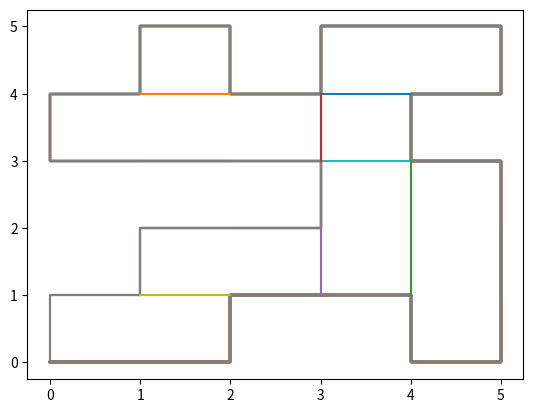

Write the Python code that produced this figure. (Note: this script raises an exception after producing the figure.)
#!/usr/bin/env python
# coding: utf-8

# In[170]:


import pandas as pd
import numpy as np
from random import randint,random,sample
import matplotlib.pyplot as plt
import copy

#macros

#print('hiii')
up = 0
right = 1
down = 2
left = 3
convex = 0
concave = 1
graph = 0
edge = 1
first = 1
second = 2


# In[171]:


def get_plot(array,type_):
    if type_ == graph:
        x = np.empty(0)
        y = np.empty(0)
        for i in range(len(array)):
            x,y = np.append(x,array[i][0]),np.append(y,array[i][1])
            plt.plot(x,y)
            
    elif type_ == edge:
        count = 0
        x = np.empty(0)
        y = np.empty(0)
        for elem in array:
            x,y = np.append(x,elem[0]),np.append(y,elem[1])
            count+=1
            if count == 2:
                plt.plot(x,y)
                x = np.empty(0)
                y = np.empty(0)
                count = 0
        
    


# In[172]:


def plot_show():
    plt.figure(figsize = (5,5))
    plt.show()


# In[173]:


def get_coordinates(vertices,boundry_check,action,lim_x,lim_y,edge_length):

    cur_x = vertices[-1][0]
    cur_y = vertices[-1][1]

    boundry = np.array([0,0,0,0])

    if(cur_x == lim_x):
        boundry[right] = 1
        boundry_check[right] = 1
    if(cur_x == 0):
        boundry[left] = 1
        boundry_check[left] = 1
    if(cur_y == lim_y):
        boundry[up] = 1
        boundry_check[up] = 1
    if(cur_y == 0):
        boundry[down] = 1
        boundry_check[down] = 1

    arr =  (boundry_check == 1)
    boundry_condition = True

    for value in arr:
        if value == False:
            boundry_condition = False

    if action == up:
        next_x = cur_x 
        next_y = cur_y+1
        collision = False
        for i in range(len(vertices)-1):
            if vertices[i+1][0] == next_x and vertices[i+1][1] == next_y:
                collision=True

        if(boundry[up] == True):
            return False,edge_length,vertices

        elif(next_x == vertices[0][0] and next_y == vertices[0][1] and edge_length >= 10 ):

            vertices = np.append(vertices,[[next_x,next_y]],axis=0)
            edge_length+=1

            return True,edge_length,vertices

        elif collision:
            return False,edge_length,vertices

        else:
            vertices = np.append(vertices,[[next_x,next_y]],axis=0)
            updated_edge_len = edge_length+1

            trial = 0
            flag = True
            actions = [0,1,2,3]
            while flag:
                trial +=1
                actions = [0,1,2,3]
                choose_action = sample(actions,1)
                actions = list(np.delete(actions, np.where(np.array(actions) == choose_action[0])))
                fact_vect_temp,edge_len_temp,temp_vertices = get_coordinates(vertices,boundry_check, choose_action[0], lim_x,lim_y,updated_edge_len)

                if fact_vect_temp == True:
                    indexes = np.unique(temp_vertices[1:],axis=0, return_index=True)[1]
                    unique_vertices = [temp_vertices[1:][index] for index in sorted(indexes)]
                    if np.array_equal(unique_vertices,temp_vertices[1:]):
                        return True,edge_len_temp,temp_vertices
                if trial == 4:
                    return False,edge_length,vertices
                else:
                    flag = True

    elif action == right:
        next_x = cur_x+1 
        next_y = cur_y

        collision = False
        for i in range(len(vertices)-1):
            if vertices[i+1][0] == next_x and vertices[i+1][1] == next_y:
                collision=True

        if(boundry[right] == True):

            return False,edge_length,vertices

        elif(next_x == vertices[0][0] and next_y == vertices[0][1] and edge_length >= 10  ):

            vertices = np.append(vertices,[[next_x,next_y]],axis=0)
            edge_length+=1

            return True,edge_length,vertices

        elif(collision):
            return False,edge_length,vertices

        else:
            vertices = np.append(vertices,[[next_x,next_y]],axis=0)
            updated_edge_len = edge_length+1

            trial = 0
            flag = True
            actions = [0,1,2,3]
            while flag:
                trial +=1
                actions = [0,1,2,3]
                choose_action = sample(actions,1)
                actions = list(np.delete(actions, np.where(np.array(actions) == choose_action[0])))
                fact_vect_temp,edge_len_temp,temp_vertices = get_coordinates(vertices,boundry_check, choose_action[0], lim_x,lim_y,updated_edge_len)

                if fact_vect_temp == True:
                    indexes = np.unique(temp_vertices[1:],axis=0, return_index=True)[1]
                    unique_vertices = [temp_vertices[1:][index] for index in sorted(indexes)]
                    if np.array_equal(unique_vertices,temp_vertices[1:]):
                        return True,edge_len_temp,temp_vertices
                if trial == 4:
                    return False,edge_length,vertices
                else:
                    flag = True

    elif action == down:
        next_x = cur_x 
        next_y = cur_y-1
        collision = False
        for i in range(len(vertices)-1):
            if vertices[i+1][0] == next_x and vertices[i+1][1] == next_y:
                collision=True

        if(boundry[down] == True):
            return False,edge_length,vertices

        elif(next_x == vertices[0][0] and next_y == vertices[0][1] and edge_length >= 10 ):

            vertices = np.append(vertices,[[next_x,next_y]],axis=0)
            edge_length+=1

            return True,edge_length,vertices

        elif(collision):
            return False,edge_length,vertices

        else:
            vertices = np.append(vertices,[[next_x,next_y]],axis=0)
            updated_edge_len=edge_length+1                  

            trial = 0
            flag = True
            actions = [0,1,2,3]
            while flag:
                trial +=1
                
                choose_action = sample(actions,1)
                actions = list(np.delete(actions, np.where(np.array(actions) == choose_action[0])))
                fact_vect_temp,edge_len_temp,temp_vertices = get_coordinates(vertices,boundry_check, choose_action[0], lim_x,lim_y,updated_edge_len)

                if fact_vect_temp == True:
                    indexes = np.unique(temp_vertices[1:],axis=0, return_index=True)[1]
                    unique_vertices = [temp_vertices[1:][index] for index in sorted(indexes)]
                    if np.array_equal(unique_vertices,temp_vertices[1:]):
                        return True,edge_len_temp,temp_vertices
                if trial == 4:
                    return False,edge_length,vertices
                else:
                    flag = True

    elif action == left:
        next_x = cur_x-1 
        next_y = cur_y
        collision = False
        for i in range(len(vertices)-1):
            if vertices[i+1][0] == next_x and vertices[i+1][1] == next_y:
                collision=True

        if(boundry[left] == True):
            return False,edge_length,vertices

        elif(next_x == vertices[0][0] and next_y == vertices[0][1] and edge_length >= 10 ):

            vertices = np.append(vertices,[[next_x,next_y]],axis=0)
            edge_length+=1

            return True,edge_length,vertices

        elif(collision):
            return False,edge_length,vertices

        else:
            vertices_ = np.append(vertices,[[next_x,next_y]],axis=0)
            updated_edge_len=edge_length+1                 

            trial = 0
            flag = True
            actions = [0,1,2,3]
            while flag:
                trial +=1
                
                choose_action = sample(actions,1)
                actions = list(np.delete(actions, np.where(np.array(actions) == choose_action[0])))
                fact_vect_temp,edge_len_temp,temp_vertices = get_coordinates(vertices_,boundry_check, choose_action[0], lim_x,lim_y,updated_edge_len)

                if fact_vect_temp == True:
                    indexes = np.unique(temp_vertices[1:],axis=0, return_index=True)[1]
                    unique_vertices = [temp_vertices[1:][index] for index in sorted(indexes)]
                    if np.array_equal(unique_vertices,temp_vertices[1:]):
                        return True,edge_len_temp,temp_vertices
                if trial == 4:
                    return False,edge_length,vertices
                else:
                    flag = True

def gen_rectilinear_polygon(lim_x,lim_y):
    if not type(lim_x) is int:
        raise TypeError("X should be integer")
    elif not type(lim_y) is int:
        raise TypeError("Y should be integer")
    elif (lim_x) <= 0 :
        raise Exception("X should be positive integer")
    elif (lim_y) <= 0 :
        raise Exception("Y should be positive integer")
    else:

        boundry = np.array([0,0,0,0])   #up,right,down,left


        first_x = randint(0,lim_x-1)
        first_y = 0

        vertices = np.array([[first_x,first_y]])

        junk_1,junk_2,coordinates = get_coordinates(vertices,boundry,right,lim_x,lim_y,0)

        get_plot(coordinates,graph)

        return coordinates
    


# In[174]:


class decomposition:
    
    def __init__(self):
        self.main_arr = [[0,0]]
    
    def get_decomposed_graph(self,array):
        
        self.main_arr = copy.copy(array)
        #print(array)
        
        array = self.get_corner_points(array)
        #print(array)
        
        #get_plot(array)

        H,V = self.get_bipartite(array[::],self.main_arr)

        #H,V = self.get_absolute_bipartite(H,V)
        
        remaining_edges = self.get_remaining_edge(array,self.main_arr,H,V)
        # print(H,V,remaining_edges)
        
        remaining_edges = [edge.tolist() for edge in remaining_edges]

        get_plot(array,graph)
        get_plot(H,edge)
        get_plot(V,edge)
        get_plot(remaining_edges,edge)
        plot_show()
        
        for edges in remaining_edges:
            V.append(edges)

        return array.tolist(),H,V,remaining_edges

    def get_corner_points(self,array):
        
        x = np.empty(0)
        y= np.empty(0)
        for i in range(len(array)):
            x,y = np.append(x,array[i][0]),np.append(y,array[i][1])

        deletion_count = 0
        for i in range(len(x) - 2):
            j = i - deletion_count

            pre_x = x[i]
            recent_x = x[i+1]
            xi = x[i+2]
            pre_y = y[i]
            recent_y = y[i+1]
            yi = y[i+2]
            flag = True
            if pre_x == recent_x == xi:
                flag = False
                array = np.delete(array,j+1,axis=0)
                deletion_count += 1
            if (pre_y == recent_y == yi) and flag:
                flag = True
                array = np.delete(array,j+1,axis=0)
                deletion_count += 1
                
        return array
    
    def get_bipartite(self,coordinates,main_arr):
        H_of_G = [[0,0]]
        V_of_G = [[0,0]] 

        action = [0,0,0,0]

        angles = self.get_angle(coordinates)
        coordinates_less_1 = coordinates[:-1]
        coordinates_less_1_len = len(coordinates_less_1)

        for i,point in enumerate(coordinates[:-1]):
            x1 = coordinates[i+1][0]
            y1 = coordinates[i+1][1]

            x_dif = x1 - coordinates[i][0]
            y_dif = y1 - coordinates[i][1]
            arr = np.append(coordinates_less_1[i:],coordinates_less_1[:-(coordinates_less_1_len-(i))],axis=0)
            arr1 = arr[1:]
            arr2 = np.append([arr[-1]],arr[:-1],axis=0)
            arr2 = arr2[1:]
            angle_ = np.append(angles[i:],angles[:-(coordinates_less_1_len-(i))],axis=0)
            angle_1 = angle_[1:]
            angle_2 = np.append(angle_[-1],angle_[:-1])
            angle_2 = angle_2[1:]

            if y_dif >= 1:
                action[up] = 1
                temp1 = self.get_edge_bipartite(arr1,up,angle_1,main_arr)
                temp2 = self.get_edge_bipartite(arr2,down,angle_2,main_arr)
                if temp1 != None:
                    V_of_G = np.append(V_of_G,temp1,axis=0)
                elif temp2 != None:
                    V_of_G = np.append(V_of_G,temp2,axis=0)
            elif y_dif <= -1:
                action[down] = 1
                temp1 = self.get_edge_bipartite(arr1,down,angle_1,main_arr)
                temp2 = self.get_edge_bipartite(arr2,up,angle_2,main_arr)
                if temp1 != None:
                    V_of_G = np.append(V_of_G,temp1,axis=0)
                elif temp2 != None:
                    V_of_G = np.append(V_of_G,temp2,axis=0)
            elif x_dif >= 1:
                action[right] = 1
                temp1 = self.get_edge_bipartite(arr1,right,angle_1,main_arr)
                temp2 = self.get_edge_bipartite(arr2,left,angle_2,main_arr)
                if temp1 != None:
                    H_of_G = np.append(H_of_G,temp1,axis=0)
                elif temp2 != None:
                    H_of_G = np.append(H_of_G,temp2,axis=0)
            elif x_dif <= -1:
                action[left] = 1
                temp1 = self.get_edge_bipartite(arr1,left,angle_1,main_arr)
                temp2 = self.get_edge_bipartite(arr2,right,angle_2,main_arr)
                if temp1 != None:
                    H_of_G = np.append(H_of_G,temp1,axis=0)
                elif temp2 != None:
                    H_of_G = np.append(H_of_G,temp2,axis=0)
        H,V = self.unique_rows(H_of_G[1:]),self.unique_rows(V_of_G[1:])

        H,V = self.get_absolute_bipartite(H,V)

        return H,V
    
        
    def get_edge_bipartite(self,array,action,angle,main_arr):
        x,y = array[0][0],array[0][1]
        if action == up:
            for i,elem in enumerate(array[1:]):
                if elem[0] == x and elem[1] > y:
                    if angle[i+1] == 1:
                        if not self.get_obstacle(np.array(array),elem[0],elem[1],up,main_arr):
                            x1 = x
                            y1 = y
                            x2 = elem[0]
                            y2 = elem[1]
                            return [[x1,y1],[x2,y2]]
        elif action == right:
            for i,elem in enumerate(array[1:]):
                if elem[1] == y and elem[0] > x:
                    if angle[i+1] == 1:
                        if not self.get_obstacle(np.array(array),elem[0],elem[1],right,main_arr):
                            x1 = x
                            y1 = y
                            x2 = elem[0]
                            y2 = elem[1]
                            return [[x1,y1],[x2,y2]]
        elif action == down:
            for i,elem in enumerate(array[1:]):
                if elem[0] == x and elem[1] < y:
                    if angle[i+1] == 1:
                        if not self.get_obstacle(np.array(array),elem[0],elem[1],down,main_arr):
                            x1 = x
                            y1 = y
                            x2 = elem[0]
                            y2 = elem[1]
                            return [[x1,y1],[x2,y2]]
        elif action == left:
            for i,elem in enumerate(array[1:]):
                if elem[1] == y and elem[0] < x:
                    if angle[i+1] == 1:
                        if not self.get_obstacle(np.array(array),elem[0],elem[1],left,main_arr):
                            x1 = x
                            y1 = y
                            x2 = elem[0]
                            y2 = elem[1]
                            return [[x1,y1],[x2,y2]]


        return None
    
    def get_obstacle(self,array,x2,y2,action,main_arr):
        obstacle = 0
        x = array[0][0]
        y = array[0][1]
        
        if action == up or action == down:
            #y will be var
            low = min(y,y2)
            high = max(y,y2)
            for j in range(low+1,high):
                for i in main_arr[1:]:
                    if np.array_equal(np.array([x,j]),np.array(i)):
                        obstacle = 1
                        
                        break

        if action == right or action == left:
            low = min(x,x2)
            high = max(x,x2)
            for j in range(low+1,high):
                for i in main_arr[1:]:
                    if np.array_equal(np.array([j,y]),np.array(i)):
                        obstacle = 1
                        
                        break
        return obstacle               
    #             if i[0] < x and i[1]<=max(y,y2) and i[1]>=min(y,y2):
    #                 left = 1
    #             if i[0] > x and i[1]<=max(y,y2) and i[1]>=min(y,y2):
    #                 right = 1
    #             if left and right:
    #                obstacle = 1
    #                   break

    #             if i[1] < y and i[0]<=max(x,x2) and i[0]>=min(x,x2):
    #                 down = 1
    #             if i[1] > y and i[0]<=max(x,x2) and i[0]>=min(x,x2):
    #                 up = 1
    #             if up and down:
    #                 obstacle = 1
    #                 break
    
    def get_absolute_bipartite(self,H,V):
        V_return = [[0,0]]
        for i in range(0,len(V),2):
            high_V = max(V[i][1],V[i+1][1])
            low_V = min(V[i][1],V[i+1][1])
            V_x = V[i][0]
            flag = 0
            for j in range(0,len(H),2):
                high_H = max(H[j][0],H[j+1][0])
                low_H = min(H[j][0],H[j+1][0])
                H_y = H[j][1]

                if H_y < high_V and H_y > low_V:

                    if V_x < high_H and V_x > low_H:

                        flag = 1
            if flag == 0:
                V_return = (np.append(V_return,[V[i],V[i+1]],axis=0)).tolist()
        return H,list(V_return[1:])
    
    def get_remaining_edge(self,array,main_arr,H,V):
        main_H = [[0,0]]
        main_V = [[0,0]]
        for i in range(0,len(H),2):
            low = min(H[i][0],H[i+1][0])
            high = max(H[i][0],H[i+1][0])
            
            for j in range(low,high+1):
                main_H = list(np.append(main_H,[[j,H[i][1]]],axis=0))
        main_H = main_H[1:]
        for i in range(0,len(V),2):
            low = min(V[i][1],V[i+1][1])
            high = max(V[i][1],V[i+1][1])
            
            for j in range(low,high+1):
                main_V = list(np.append(main_V,[[V[i][0],j]],axis=0))
        main_V = main_V[1:]
        
        all_points = main_arr
        if len(main_H) > 0:
            all_points = list(np.append(all_points,main_H,axis=0))
        if len(main_V) > 0:
            all_points = list(np.append(all_points,main_V,axis=0))
        
        all_points = np.unique(all_points,axis=0)
        
        angles = self.get_angle(array)
        
        remaining_point = [[0,0]]
        for i,elem in enumerate(array[:-1]):
            edge_flag = 0
            if angles[i] == 1:
                
                for point in H:
                    if np.array_equal(point,elem):
                        edge_flag = 1
                        break
                if edge_flag == 0:
                    
                    for point in V:
                        if np.array_equal(point,elem):
                            edge_flag = 1
                            break
                if edge_flag == 0:
                    remaining_point = list(np.append(remaining_point,[elem],axis=0))
                    
        remaining_point = remaining_point[1:]
        extra_edge = [[0,0]]

        for point in remaining_point:
#             print(remaining_point)
#             print(extra_edge)
            action = -1
            for i,elem in enumerate(main_arr):

                if np.array_equal(point,elem):
                    pre = main_arr[i-1]
                    post = main_arr[i+1]
                    if pre[1] < elem[1]:
                        action = up
                        break
                    elif pre[1] > elem[1]:
                        action = down
                        break
                    elif pre[1] == elem[1]:
                        if post[1] > elem[1]:
                            action = down
                        else:
                            action = up

            if action == up:
                extra_edge = np.append(extra_edge,[point],axis=0)
                yi = point[1]
                xi = point[0]
                exit = 0
                while(1):
                    yi+=1
                    #print(yi)
                    for j in all_points:
                        if np.array_equal(j,[xi,yi]):

                            extra_edge = np.append(extra_edge,[j],axis=0)
                            exit = 1
                            break
                        else:
                            pass
                    if exit == 1:
                        break

            if action == down:
                extra_edge = np.append(extra_edge,[point],axis=0)
                yi = point[1]
                xi = point[0]
                exit = 0
                while(1):
                    yi-=1
                    #print(xi,yi)
                    for j in all_points:
                        if np.array_equal(j,[xi,yi]):

                            extra_edge = np.append(extra_edge,[j],axis=0)
                            exit = 1
                            break
                        else:
                            pass
                    if exit == 1:
                        break

        extra_edge = extra_edge[1:]
        return list(extra_edge)






    def unique_rows(self,a):
        #print(a)
        for i in range(len(a)):
            for j in range(i):
                if np.array_equal(a[j],a[i]):

                    a[i]=[-1,-1]
                    #print(a)
                    break
        return_a = [elem.tolist() for i,elem in enumerate(a) if not np.array_equal([-1,-1],elem)]
        #print('final_a',return_a)
        return return_a

    
    def get_angle(self,array):

        past_action = None
        post_action = None
        angle = np.zeros(len(array)-1)
        action = np.array([0,0])

        for i,point in enumerate(array[:-1]):

            if i == 0:
                past_point = array[-2]
                cur_point = array[0]
                post_point = array[1]
            else:
                past_point = array[i-1]
                cur_point = array[i]
                post_point = array[i+1] 

            x_dif = -(past_point[0] - cur_point[0])
            y_dif = -(past_point[1] - cur_point[1])
            if x_dif >= 1:
                action[0] = right
            elif x_dif <= -1:
                action[0] = left
            elif y_dif >= 1:
                action[0] = up
            elif y_dif <= -1:
                action[0] = down

            x_dif = -(cur_point[0] - post_point[0])
            y_dif = -(cur_point[1] - post_point[1])
            if x_dif >= 1:
                action[1] = right
            elif x_dif <= -1:
                action[1] = left
            elif y_dif >= 1:
                action[1] = up
            elif y_dif <= -1:
                action[1] = down

            if (action[0]==right and action[1]==down) or (action[0]==left and action[1]==up) or (action[0]==down and action[1]==left) or (action[0]==up and action[1]==right):
                angle[i] = concave
            else:
                angle[i] = convex

        return angle



# In[175]:


# array = gen_rectilinear_polygon(4,5)
# array


# In[176]:


def get_complete_edges(graph,H,V,remaining_edges):
    for i,point in enumerate(remaining_edges):
    
      if i % 2 == 1 : 
        x = point[0]
        y = point[1]
        flag = 0

        pre_x = graph[0][0]
        pre_y = graph[0][1]
        for j,coord in enumerate(graph[1:-1]):
            post_x = coord[0]
            post_y = coord[1]

            if y == pre_y == post_y:
                if min(pre_x,post_x) < x and max(pre_x,post_x) > x:
                    graph.insert(j+1,[x,y])
                    flag = 1

            pre_x = coord[0]
            pre_y = coord[1]

          

        if flag == 0:
            for j,coord in enumerate(H):

                if j % 2 == 1:
                    pre_x = H[j-1][0]
                    post_x = coord[0]

                    curr_y = coord[1]

                    if min(pre_x,post_x) < x and max(pre_x,post_x) > x and curr_y == y:
                        H.insert(j,[x,y])

    return graph,H


      



        


# In[177]:


D = decomposition()

array = np.array([[0,0],[1,0],[2,0],[2,1],[3,1],[4,1],[4,0],[5,0],[5,1],[5,2],[5,3],[4,3],[4,4],[5,4],[5,5],[4,5],[3,5],[3,4],[2,4],[2,5],[1,5],[1,4],[0,4],[0,3],[1,3],[2,3],[3,3],[3,2],[2,2],[1,2],[1,1],[0,1],[0,0]])
#array = np.array([[0,0],[1,0],[2,0],[3,0],[4,0],[5,0],[5,1],[4,1],[4,2],[5,2],[5,3],[5,4],[5,5],[4,5],[3,5],[3,4],[2,4],[1,4],[0,4],[0,3],[0,2],[1,2],[1,1],[0,1],[0,0]])
get_plot(array,graph)


# In[212]:


graph,H,V,remaining_edges = D.get_decomposed_graph(array)
#print(graph,H,V,remaining_edges)
graph,H = get_complete_edges(graph,H,V,remaining_edges)



# In[213]:


class neighbour:
    
    def __init__(self,vertex):
        self.vertex = vertex
        self.north = [-1,-1]
        self.east = [-1,-1]
        self.south = [-1,-1]
        self.west = [-1,-1]
        
    def neighbours(self,north,east,south,west):
        self.north = north
        self.east = east
        self.south = south
        self.west = west


# In[214]:


def get_decomposed_squares(graph,H,V):
    
    class my_dictionary(dict): 
  
    # __init__ function 
        def __init__(self): 
            self = dict() 

        # Function to add key:value 
        def add(self, key, value): 
            self[key] = value 
            print(key)

    dict_obj = my_dictionary() 
    
    for i,elem in enumerate(graph):

        node = get_neighbour(elem,graph,H,V)
        
        dict_obj.add(str(elem),node)

        #print(dict_obj[str(elem)].north,elem)
#     array = np.append(graph,H)
#     array = np.unique(array,axis=0)

    x_max = max([elem[0] for elem in graph])
    
    array = [[]]
    for i in range(x_max+1):
        
        array.append([elem for elem in graph[:-1] if elem[0]==i])
        array[i+1] = (np.sort(array[i+1],axis=0)).tolist()
        
    array = array[1:]
    turn = first
    squares = [[]]
    print('----')
    for whole in array:
        turn = first
        for i,elem in enumerate(whole):
            if elem[0] == x_max:
                break
            
            #elif dict_obj[str(elem)].north[0] != -1 and turn == first:
                #pass
            
            elif turn == first:
                elem1 = elem
                turn = second
                print(elem,' first')
                
            elif turn == second:
                print(elem,' second')
                if not np.array_equal(dict_obj[str(elem)].east,[-1,-1]):
                    x = -1
                    elem3 = copy.copy(elem)
                    elem4 = copy.copy(elem1)
                    flag = False
                    print(elem3,' elem3 ',elem4,' elem4')
                    while((not np.array_equal(dict_obj[str(elem3)].east,[-1,-1]))):
                        elem3 = dict_obj[str(elem3)].east
                        x = elem3[0]
                        if (not np.array_equal(dict_obj[str(elem3)].south,[-1,-1])):
                            flag = True
                            break
                    print('count ',x)
                    while(x!=elem4[0] and flag != False):
                        print(elem4)
                        if np.array_equal(dict_obj[str(elem4)].east,[-1,-1]):
                            flag = False
                            break
                        else:
                            elem4 = dict_obj[str(elem4)].east
                    #elem4 = dict_obj[str(elem4)].east
                    
                    #elem4 = dict_obj[str(elem4)].east
                    
                    if flag == True:
                        coord = [elem1,elem,elem3,elem4]
                        squares.append(coord)
                        print('squares ',squares)
                    
                    if not np.array_equal(dict_obj[str(elem)].north,[-1,-1]):
                        elem1 = elem
                    else:
                        turn = first
                else:
                    pass
    print(squares[1:])
    return squares[1:]
    
    
    
def get_neighbour(vertex,graph,H,V):
    
    node = neighbour(vertex)
        
    temp = np.append([graph[-2]],graph,axis=0)
    for i,elem in enumerate(graph[:-1]):

        if np.array_equal(elem,vertex):
            pre = [temp[i][0],temp[i][1]]
            post = [temp[i+2][0],temp[i+2][1]]
            

            dif_pre_x,dif_pre_y = elem[0] - pre[0],elem[1] - pre[1]
            dif_post_x,dif_post_y = post[0] - elem[0], post[1] - elem[1]
            
            #print(dif_pre_x,dif_pre_y,dif_post_x,dif_post_y,pre,post)

            if dif_pre_x != 0 :
                if dif_pre_x < 0: 
                    node.east = pre 
                else:
                    node.west = pre
                    
            elif dif_pre_y != 0:
                if dif_pre_y < 0:
                    node.north = pre 
                else:
                    node.south = pre

            if dif_post_x != 0 :
                if dif_post_x < 0:
                    node.west = post
                else:
                    node.east = post
                    
            elif dif_post_y != 0:
                if dif_post_y < 0:
                    node.south = post
                else: 
                    node.north = post

    for i,elem in enumerate(H):
        
        if np.array_equal(elem,vertex):
            ind = i % 2
            
            if ind == 1:
                temp = H[i-1] 
            else:
                temp = H[i+1]
            
            if temp[0] < vertex[0]:
                node.west = temp
            else:
                node.east = temp
                
    for i,elem in enumerate(V):
        
        if np.array_equal(elem,vertex):
            ind = i % 2
            
            if ind == 1:
                temp = V[i-1] 
            else:
                temp = V[i+1]
            
            if temp[1] < vertex[1]:
                node.south = temp
            else:
                node.north = temp     
                
    return node


      


# In[215]:


get_decomposed_squares(graph,H,V)


# In[152]:


# def get_direction(prev2,prev1,curr):
#     x_diff1,y_diff1 = prev1[0] - prev2[0] , prev1[1] - prev2[1]
#     x_diff2,y_diff2 = curr[0] - prev1[0] , curr[1] - prev1[1]
#     ind1 = None
#     ind2 = None
#     if x_diff1 != 0:
#         if x_diff1 < 0:
#             ind1 = left
#         else:
#             ind1 = right
#     else:
#         if y_diff1 < 0:
#             ind1 = down
#         else:
#             ind1 = up
            
#     if x_diff2 != 0:
#         if x_diff2 < 0:
#             ind2 = left
#         else:
#             ind2 = right
#     else:
#         if y_diff2 < 0:
#             ind2 = down
#         else:
#             ind2 = up
        
#     if ind1 == up or ind1 == down:
#         if ind2 == up or ind2 == down:
#             return -1
#         else 
#             return abs(ind1-2)
#     if ind1 == right or ind1 == left:
#         if ind2 == right or ind2 == left:
#             return -1
#         else
#             return (4-ind1)
        
    


# In[108]:


dict_obj[str([1,4])]


# In[ ]:




